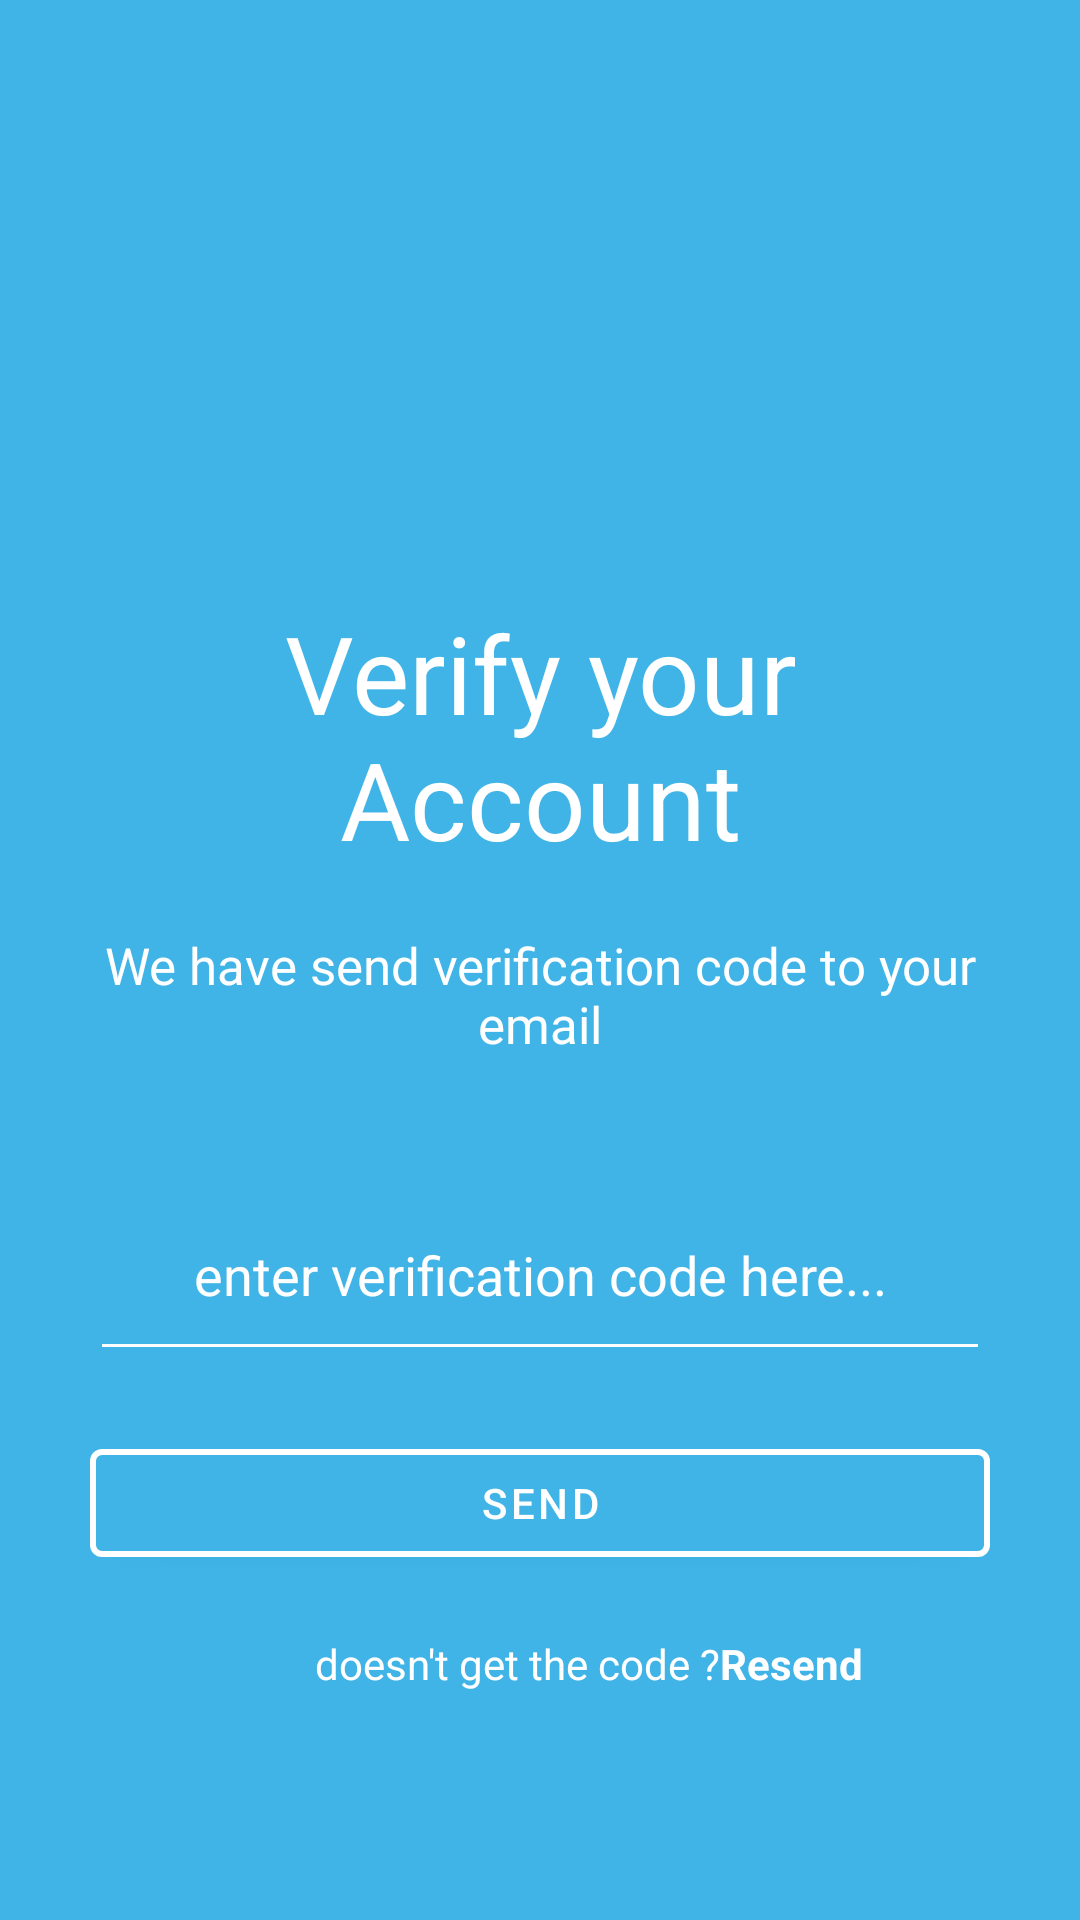

Layout XML and referenced resources for this Android screen:
<!-- AndroidManifest.xml: application theme Theme.Latihan2AKB -->
<!-- res/layout/activity_verify.xml -->
<?xml version="1.0" encoding="utf-8"?>
<RelativeLayout xmlns:android="http://schemas.android.com/apk/res/android"
    xmlns:tools="http://schemas.android.com/tools"
    android:layout_width="match_parent"
    android:layout_height="match_parent"
    xmlns:app="http://schemas.android.com/apk/res-auto"
    android:background="@color/bg"
    android:orientation="vertical"
    android:paddingLeft="30dp"
    android:paddingTop="200dp"
    android:paddingRight="30dp"
    tools:context=".VerifyActivity">
    // 29 April 2021 Verify Account Page 10118025 Rizki Restu Illahi IF1
    <TextView
        android:id="@+id/header_title"
        android:layout_width="match_parent"
        android:layout_height="wrap_content"
        android:text="Verify your Account"
        android:textAlignment="center"
        android:textColor="@color/white"
        android:textSize="36sp"></TextView>

    <TextView
        android:id="@+id/decripte"
        android:layout_width="match_parent"
        android:layout_height="wrap_content"
        android:layout_below="@+id/header_title"
        android:layout_centerHorizontal="true"
        android:layout_marginTop="20dp"
        android:text="We have send verification code to your email"
        android:textAlignment="center"
        android:textColor="@color/white"
        android:textSize="17sp" />

    <EditText
        android:id="@+id/verify"
        android:layout_width="match_parent"
        android:layout_height="wrap_content"
        android:layout_below="@id/decripte"
        android:layout_marginTop="50dp"
        android:backgroundTint="@color/white"
        android:hint="enter verification code here..."
        android:paddingBottom="20dp"
        android:textAlignment="center"
        android:textColor="@color/white"
        android:textColorHint="@color/white" />

    <com.google.android.material.button.MaterialButton
        android:id="@+id/btn_send"
        android:layout_width="match_parent"
        android:layout_height="wrap_content"
        android:layout_below="@+id/verify"
        android:layout_marginTop="20dp"
        android:text="send"
        android:onClick="moveHome"
        android:textColor="@color/white"
        app:strokeColor="@color/white"
        android:backgroundTint="@color/bg"
        app:strokeWidth="2dp"/>

    <TextView
        android:id="@+id/have"
        android:layout_width="wrap_content"
        android:layout_height="wrap_content"
        android:layout_below="@+id/btn_send"
        android:layout_marginLeft="75dp"
        android:layout_marginTop="20dp"
        android:text="doesn't get the code ?"
        android:textColor="@color/white" />

    <TextView
        android:id="@+id/register"
        android:layout_width="wrap_content"
        android:layout_height="wrap_content"
        android:layout_below="@+id/btn_send"
        android:layout_centerHorizontal="true"
        android:layout_marginTop="20dp"
        android:layout_toRightOf="@+id/have"
        android:text="Resend"

        android:textColor="@color/white"
        android:textStyle="bold" />
</RelativeLayout>
<!-- resources referenced by this layout -->
<resources>
  <color name="bg">#40B4E7</color>
  <color name="white">#FFFFFFFF</color>
  <style name="Theme.Latihan2AKB" parent="Theme.MaterialComponents.DayNight.NoActionBar">
          
          <item name="colorPrimary">@color/purple_500</item>
          <item name="colorPrimaryVariant">@color/purple_700</item>
          <item name="colorOnPrimary">@color/white</item>
          
          <item name="colorSecondary">@color/teal_200</item>
          <item name="colorSecondaryVariant">@color/teal_700</item>
          <item name="colorOnSecondary">@color/black</item>
          
          <item name="android:statusBarColor" tools:targetApi="l">?attr/colorPrimaryVariant</item>
          
      </style>
  <color name="purple_500">#FF6200EE</color>
  <color name="purple_700">#FF3700B3</color>
  <color name="teal_200">#FF03DAC5</color>
  <color name="teal_700">#FF018786</color>
  <color name="black">#FF000000</color>
</resources>
